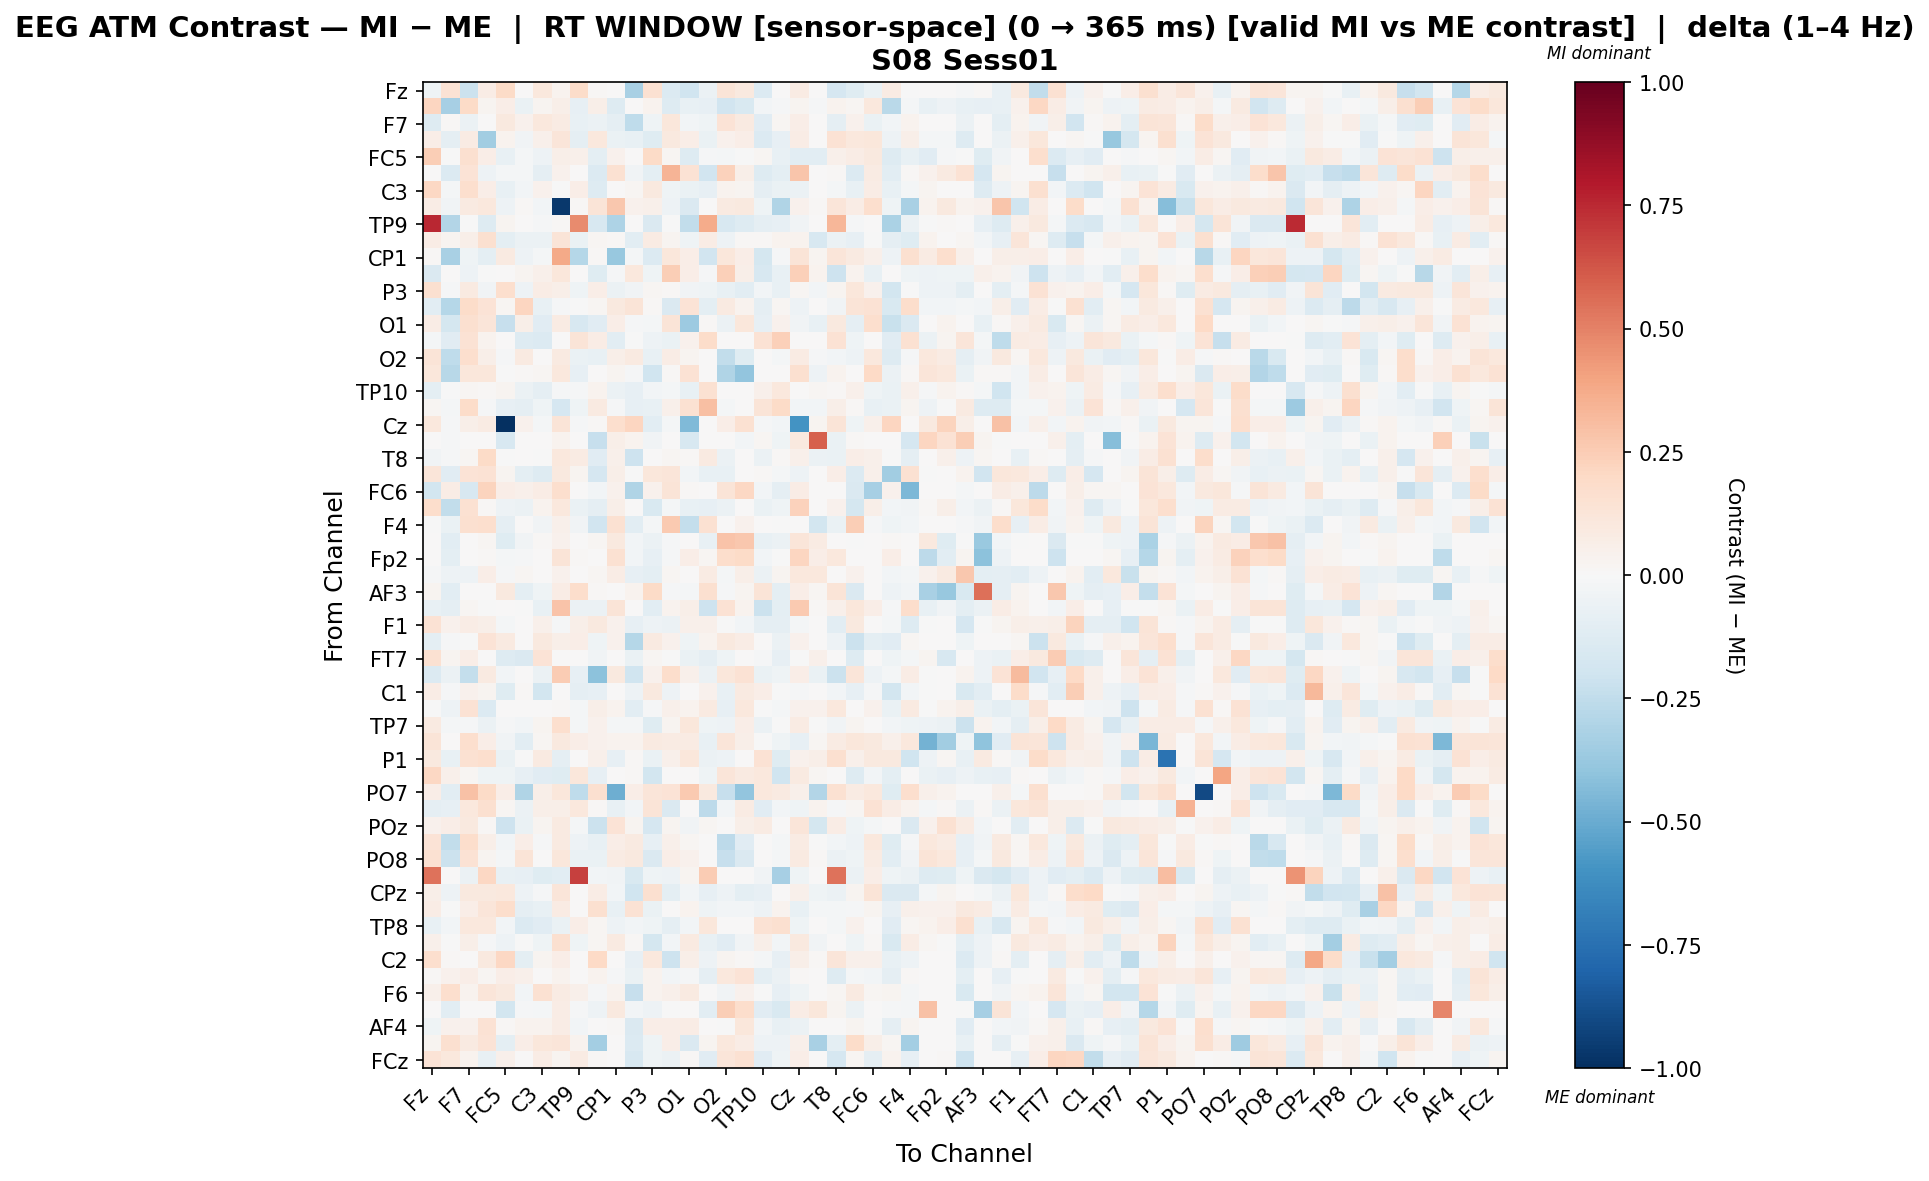

The file beside this chart, header and first rows:
, Fz, F3, F7, FT9, FC5, FC1, C3, T7, TP9, CP5, CP1, Pz, P3, P7, O1, Oz, O2, P8, TP10, CP6, Cz, C4, T8
Fz, -0.0462, 0.1473, -0.215, 0.07486, 0.1922, 0.0, 0.1087, 0.03248, 0.1841, 0.01191, 0.005534, -0.3247, 0.1516, -0.1328, -0.1956, -0.05947, 0.1259, 0.09719, -0.135, 0.002906, 0.08335, 0.0, -0.1689
F3, 0.2166, -0.3334, 0.195, 0.02442, 0.06383, -0.0643, 0.02701, 0.06112, -0.08045, 0.05612, -0.1301, 0.0, 0.03356, -0.1289, -0.07195, -0.08471, -0.1943, -0.1485, -0.02808, -0.00876, 0.03074, -0.01015, 0.03868
F7, -0.1266, 0.01414, -0.05544, 0.001459, 0.1015, 0.04585, 0.1085, 0.08543, -0.07755, -0.06187, -0.09046, -0.2501, -0.04352, 0.113, -0.02746, -0.04003, 0.1351, 0.08903, -0.1122, 0.01979, 0.06741, 0.0, -0.09098
FT9, 0.0702, -0.08643, 0.08009, -0.349, 0.03304, -0.03578, 0.05256, 0.1181, -0.08903, 0.1093, -0.06653, -0.07335, -0.1189, 0.09685, 0.06359, -0.0635, 0.04075, 0.06674, -0.1403, -0.08449, 0.07241, 0.0, 0.1479
FC5, 0.2446, -0.001704, 0.1628, 0.06929, -0.07111, -0.02047, -0.05354, 0.05858, 0.04722, -0.09958, 0.04108, 0.0, 0.191, 0.01626, -0.1271, -0.01163, -0.02326, -0.003021, 0.01629, -0.07569, -0.103, -0.105, 0.05131
FC1, 0.0, -0.1398, 0.1338, -0.04998, -0.01969, -0.01913, -0.09258, 0.04289, 0.0, -0.1397, 0.1514, -0.03566, -0.1009, 0.3433, 0.1431, -0.1898, 0.2277, 0.05905, -0.1281, -0.1002, 0.2768, 0.0, 0.0117
C3, 0.2062, -0.0198, 0.169, 0.06693, -0.0717, -0.0296, 0.04657, -0.005309, 0.0665, -0.132, 0.003406, 0.02008, 0.09874, -0.04068, -0.06782, -0.0802, 0.0355, 0.02582, -0.08806, -0.07018, -0.05853, 0.0, -0.01855
T7, 0.07147, -0.03439, 0.09075, 0.1041, -0.04927, 0.009991, -0.02773, -0.9677, 0.008281, 0.1274, 0.2707, 0.03996, 0.04995, -0.04844, -0.1444, 0.0, 0.09158, 0.09898, -0.04047, -0.3011, 0.04294, 0.01166, 0.1215
TP9, 0.7531, -0.2945, -0.004837, -0.1315, 0.02726, 0.0, -0.01485, 0.009571, 0.4764, -0.1584, -0.3063, 0.0, -0.1471, -0.00614, -0.2445, 0.3743, -0.1563, -0.1289, -0.09285, -0.0786, -0.03526, 0.0, 0.334
CP5, 0.07728, 0.02564, 0.05908, 0.1575, -0.09909, -0.06111, -0.05984, 0.1305, -0.06684, 0.01789, 0.009402, -0.1028, 0.07874, 0.028, -0.04091, 0.07485, -0.0538, 0.009402, 0.009927, 0.03492, 0.03182, -0.1601, -0.05831
CP1, 0.009493, -0.3273, -0.04278, -0.09458, 0.08616, -0.04904, -0.01609, 0.3826, -0.2828, 0.01031, -0.3817, -0.01984, -0.138, 0.1152, 0.06931, -0.1876, 0.1102, 0.0653, -0.176, -0.0124, 0.1273, 0.02707, 0.1206
Pz, -0.141, 0.0, -0.04982, -0.002114, 0.0, 0.02808, 0.04818, 0.1156, 0.0, -0.1217, -0.01488, 0.104, -0.03969, 0.2499, 0.06481, -0.009509, 0.2361, 0.05549, -0.1585, -0.0707, 0.2419, 0.03373, -0.2036
P3, 0.1607, -0.01237, 0.09157, -0.0356, 0.1672, -0.04824, 0.07711, 0.05625, -0.04012, 0.06778, -0.05542, -0.03259, 0.02069, 0.01432, -0.03675, -0.04265, -0.0705, -0.1069, -0.02586, -0.07696, 0.01998, -0.02426, 0.02518
P7, -0.107, -0.2823, 0.182, 0.136, 0.0162, 0.2132, -0.07761, -0.01015, -0.005907, 0.02233, 0.0968, 0.1307, 0.008478, -0.1424, 0.1363, -0.09657, 0.08911, 0.03465, -0.0929, 0.02085, -0.05463, 0.0, -0.03436
O1, 0.07099, -0.1783, 0.1638, 0.1178, -0.2284, 0.05763, -0.1114, 0.08324, -0.1565, -0.1139, 0.06306, -0.00877, -0.02006, 0.1258, -0.3626, 0.009404, -0.05734, 0.1162, -0.08126, 0.04276, -0.03775, -0.07778, 0.09396
Oz, -0.01611, -0.1132, 0.1479, 0.0323, 0.004146, -0.125, -0.1363, 0.0, 0.1271, 0.0713, -0.1021, -0.002666, -0.0518, -0.0692, 0.04453, 0.1819, 0.0, 0.0, 0.1415, 0.2398, 0.0, 0.0, 0.1463
O2, 0.1297, -0.2518, 0.1701, 0.06096, -0.008844, 0.08599, 0.0006206, 0.0921, -0.06343, -0.0751, 0.06227, 0.09024, -0.07586, 0.07401, 0.02527, 0.0, -0.2479, -0.1247, 0.0, -0.01665, 0.08275, -0.009337, -0.03042
P8, 0.1111, -0.276, 0.1128, 0.1098, -0.001928, 0.01127, 0.02235, 0.1023, -0.0829, 0.006878, 0.02578, -0.01187, -0.198, 0.01323, 0.1436, 0.0, -0.2981, -0.3938, 0.0, 0.0, 0.162, -0.04893, 0.03467
TP10, -0.09544, -0.005487, 0.02262, 0.009063, 0.02799, -0.05619, -0.08788, -0.0144, -0.01301, 0.03825, -0.05935, -0.08556, -0.02975, -0.01864, -0.07239, 0.1556, 0.0, 0.0, 0.05002, 0.1044, 0.003802, 0.01821, 0.01339
CP6, 0.02223, -0.02052, 0.1849, -0.0156, -0.0793, -0.09146, -0.04446, -0.1698, -0.04336, 0.09342, -0.008431, -0.08304, -0.07096, 0.04693, 0.154, 0.3012, -0.01686, 0.0, 0.1279, 0.1915, -0.02676, -0.02946, 0.05503
Cz, 0.1023, -0.01053, 0.05539, 0.08565, -1.0, 0.04573, -0.02042, 0.1276, -0.00851, 0.008145, 0.1683, 0.2164, -0.1042, -0.0225, -0.442, 0.0, 0.06894, 0.1509, -0.01274, -0.02895, -0.594, 0.02447, 0.1318
C4, 0.0, -0.01525, 0.0, 0.0, -0.1601, 0.0, 0.0, 0.03827, 0.0, -0.2288, 0.05612, 0.03827, -0.03554, 0.0, -0.1627, 0.0, 0.0001322, -0.03037, 0.02296, -0.04068, 0.09694, 0.5957, -0.06864
T8, -0.03408, -0.01133, 0.02303, 0.193, -0.006371, 0.00224, -0.005661, 0.1023, 0.08086, -0.1105, 0.05299, -0.2081, 0.003222, 0.02087, 0.01512, 0.08936, -0.05732, 0.004299, -0.059, 0.008698, 0.05191, -0.06152, -0.0683
FT10, 0.1196, -0.114, 0.1391, 0.1455, 0.02835, -0.1, -0.1258, 0.1015, 0.02841, -0.1682, 0.05716, -0.007686, 0.1111, 0.1188, -0.03033, -0.07671, -0.07451, 0.0, 0.01515, -0.01601, -0.04765, 0.005276, 0.07
FC6, -0.1828, 0.07409, -0.1585, 0.2223, 0.07015, 0.04946, 0.07098, 0.171, 0.0, -0.03045, 0.04141, -0.297, 0.04005, 0.1313, 0.01337, 0.0, 0.1264, 0.2061, -0.02993, -0.08877, 0.0769, 0.0, 0.0005842
FC2, 0.1766, -0.2447, 0.1547, 0.01425, -0.04805, -0.05809, 0.03519, 0.1081, -0.06424, -0.08828, 0.05943, 0.0, -0.1532, -0.01944, -0.07216, -0.07906, -0.0607, 0.002286, -0.06683, -0.04337, 0.2273, 0.0, 0.04575
F4, -0.002548, -0.06849, 0.1568, 0.171, -0.0934, 0.003021, -0.03632, 0.05258, -0.03632, -0.191, 0.1544, -0.1088, -0.01795, 0.2599, -0.2349, 0.1522, 0.004675, 0.04569, 0.004668, -0.003366, 0.0, -0.1843, -0.06917
F8, 0.0, -0.1028, 0.0, 0.01623, -0.12, -0.03284, 0.01103, 0.04426, 0.004457, 0.0201, 0.09705, -0.03093, -0.05715, -0.008473, 0.006878, -0.07137, 0.2875, 0.2728, -0.07343, -0.06062, 0.1239, 0.08068, 0.006878
Fp2, 0.0, -0.09932, 0.0, 0.009209, -0.0207, -0.0132, 0.0, 0.1262, 0.009813, 0.0, 0.1487, -0.02426, -0.0805, -0.008296, 0.06624, 0.01563, 0.1779, 0.1909, -0.02645, -0.006344, 0.2118, 0.06998, 0.103
AF7, -0.01197, -0.05464, -0.05129, 0.06268, -0.008548, 0.02038, 0.0, 0.04487, 0.0, 0.02121, 0.07069, -0.08573, -0.09567, 0.02104, 0.0, 0.08364, -0.01646, 0.06192, -0.05493, 0.02832, 0.1045, 0.1083, 0.007715
AF3, 0.02553, -0.1083, 0.0, 0.0, 0.09424, -0.09843, -0.04114, 0.07659, 0.174, 0.01117, 0.0, 0.03155, 0.1896, -0.01321, -0.01615, 0.1635, -0.01501, 0.02393, 0.1266, -0.09744, 0.06778, 0.02311, 0.1307
AFz, -0.075, -0.09072, 0.01954, -0.005851, 0.007572, -0.007107, -0.07671, 0.2823, -0.05533, -0.05555, 0.1265, 0.001567, -0.102, 0.03245, 0.05537, -0.2088, 0.141, 0.03456, -0.2173, -0.09575, 0.2594, 0.01508, 0.05341
F1, 0.1467, 0.04129, 0.07152, 0.05545, -0.01706, 0.0, 0.0522, -0.01145, 0.05519, 0.09994, 0.04055, -0.07925, -0.05236, -0.0548, 0.04833, 0.05135, -0.00519, -0.03096, -0.09114, -0.09146, -0.01793, 0.0, -0.1086
F5, -0.09977, -0.01507, -0.006515, 0.1355, 0.08994, 0.0, 0.09666, 0.0618, 0.06759, -0.04032, 0.04365, -0.2851, 0.08885, 0.04082, -0.04552, 0.03755, 0.09848, 0.07219, 0.005428, -0.05762, 0.0425, 0.0, -0.0542
FT7, 0.1489, 0.02919, 0.06301, 0.0, -0.1277, -0.143, 0.138, 0.0, 0.004259, -0.03663, 0.0, -0.06548, 0.02103, -0.002542, -0.0661, -0.09345, -0.04467, 0.0, -0.01129, -0.08214, -0.005512, 0.05415, 0.0
FC3, -0.1382, -0.05967, -0.2407, 0.09258, -0.02347, 0.0, -0.06187, 0.2546, -0.08216, -0.4068, 0.09607, -0.1957, 0.04233, 0.174, 0.05333, -0.05769, 0.1116, 0.1441, -0.06818, -0.0437, 0.06682, -0.06468, -0.2129
C1, 0.0772, -0.01192, 0.04299, 0.02613, -0.1231, 0.0127, -0.1829, 0.0, -0.09107, -0.08463, 0.0, -0.05421, 0.09948, -0.05371, 0.002417, 0.0431, -0.07119, 0.09305, 0.06989, -0.004949, -0.009501, 0.0, -0.02882
C5, -0.003129, -0.05264, 0.1421, -0.1365, 0.0, 0.004008, 0.0, 0.009097, -0.01817, 0.05483, 0.03685, -0.103, -0.009285, 0.05135, 0.03796, 0.08734, -0.07931, 0.103, -0.004213, -0.02061, 0.04498, 0.03959, 0.1035
TP7, 0.09054, -0.02312, -0.01259, -0.06158, -0.01415, -0.02871, 0.02515, 0.1694, -0.02312, 0.04271, -0.01768, -0.01645, -0.1235, 0.02683, 0.1166, -0.04422, -0.04816, 0.06792, -0.05837, -0.004295, 0.07934, -0.004818, -0.0337
CP3, 0.1294, 0.002546, 0.1645, 0.06666, -0.03842, -0.1059, 0.02165, 0.09573, 0.06378, 0.04006, 0.03317, 0.03398, 0.09082, 0.07902, 0.07843, -0.07036, 0.1181, 0.0617, -0.005738, -0.04267, -0.08038, 0.02019, 0.08102
P1, 0.09575, -0.0729, 0.1559, 0.1651, -0.06918, -0.0035, 0.09164, -0.08595, 0.0, 0.0502, -0.08545, 0.01442, -0.06382, 0.05457, 0.1119, -0.05946, -0.04952, 0.004348, 0.1413, -0.1209, 0.0467, 0.05663, 0.1607
P5, 0.2106, 0.05457, 0.01934, -0.04156, -0.04012, -0.0814, -0.1137, -0.1229, 0.1101, -0.08164, 0.0, 0.01241, -0.1852, 0.0, 0.006894, -0.04264, 0.1227, 0.08771, 0.107, -0.2003, 0.09251, 0.0193, 0.006894
PO7, 0.06891, -0.1034, 0.2925, 0.1893, 0.06278, -0.3013, 0.06144, 0.1149, -0.2525, 0.1609, -0.4868, 0.06593, 0.1215, 0.1388, 0.2606, 0.09809, -0.2322, -0.3932, 0.1035, 0.08899, 0.04809, -0.2915, 0.1537
PO3, -0.08656, -0.08523, 0.1037, 0.1563, 0.01603, -0.05911, 0.05903, 0.05879, 0.1021, 0.0152, -0.07765, -0.02915, 0.1322, -0.1462, 0.0, -0.2588, -0.02498, 0.08232, -0.1146, -0.0259, -0.04271, 0.03157, -0.01416
POz, 0.04506, 0.06597, 0.09507, 0.01156, -0.2068, -0.06494, 0.02852, 0.08807, -0.02189, -0.2109, 0.1371, 0.02759, -0.1696, 0.02759, -0.03355, 0.0157, 0.0, 0.05947, 0.08457, 0.005821, 0.124, -0.1746, 0.07571
PO4, 0.1365, -0.2498, 0.1778, 0.06221, -0.02344, 0.06667, -0.01347, 0.09368, -0.05359, -0.07407, 0.06624, 0.09287, -0.08177, 0.05111, 0.02278, 0.0, -0.261, -0.1155, 0.0, -0.01646, 0.08175, -0.005564, -0.03111
PO8, 0.1487, -0.2151, 0.1442, 0.03063, -0.01609, 0.132, 0.006397, 0.1146, -0.06404, -0.06569, 0.07822, 0.1013, -0.1435, 0.06651, 0.04434, 0.0, -0.2292, -0.1424, 0.0, -0.0176, 0.0863, 0.01383, -0.05997
P2, 0.5468, 0.0, -0.05523, 0.2078, -0.07334, -0.08381, -0.123, -0.1048, 0.6832, -0.02804, -0.03498, -0.1557, -0.04419, -0.04971, 0.02831, 0.2571, 0.0, 0.0, -0.03428, -0.3315, -0.04365, 0.0, 0.5434
CPz, 0.05924, -0.05144, 0.09916, 0.1003, 0.105, -0.04805, -0.01324, 0.1228, 0.0, 0.07516, -0.02467, -0.1971, 0.1603, -0.0948, -0.02954, -0.08519, -0.05408, -0.09652, -0.08536, 0.003392, 0.05366, -0.04499, -0.05877
CP4, 0.07522, -0.004484, 0.06748, 0.1191, 0.1766, -0.0932, -0.07522, 0.08191, 0.0, 0.1633, -0.07771, 0.1469, -0.06676, 0.007032, 0.0329, -0.04418, -0.02606, -0.02885, -0.05104, 0.03383, -0.07098, -0.02252, -0.01611
TP8, -0.07282, -0.02722, 0.1058, 0.1048, -0.02796, -0.1341, -0.1159, -0.06418, 0.06907, 0.02049, -0.05273, -0.02804, -0.04055, -0.09064, -0.03078, 0.1146, 0.004968, 0.0, 0.1424, 0.1575, -0.04624, 0.0, -0.02166
C6, 0.04783, -0.001446, 0.05604, -0.01439, -0.05468, -0.002581, -0.03961, 0.1612, -0.0451, 0.02048, 0.0927, 0.01025, -0.1788, -0.02873, 0.09252, -0.07762, -0.1096, -0.03448, 0.05807, -0.02359, 0.09963, -0.03299, 0.0
C2, 0.1689, 0.01211, 0.004306, 0.09615, 0.2035, -0.09946, 0.02631, 0.06778, 0.0, 0.1993, 0.0, -0.07922, 0.1063, -0.206, 0.0607, -0.05166, 0.0263, 0.01517, -0.01697, -0.08567, 0.05564, 0.01416, 0.1196
FT8, 0.008064, 0.04034, 0.06511, 0.01891, 0.06349, 0.05065, 0.004507, 0.03779, 0.001717, 0.03362, -0.01075, -0.06878, 0.0326, -0.02972, -0.01154, -0.08818, 0.1052, 0.1395, -0.09654, -0.05849, 0.01486, 0.0, -0.1297
F6, 0.04961, 0.1669, 0.03212, 0.1182, 0.09446, -0.02816, 0.1536, 0.07815, 0.05063, -0.01416, 0.03883, -0.23, 0.03477, 0.04744, 0.08609, 0.0, -0.03233, 0.0425, -0.007567, -0.08302, -0.04235, 0.0, 0.02301
AF8, 0.0, -0.1067, 0.0, 0.0, -0.1853, -0.01255, -0.02146, 0.07609, -0.0112, -0.05215, 0.09528, -0.02391, -0.0526, -0.003006, 0.007065, -0.1075, 0.2497, 0.1765, -0.1126, -0.1493, 0.07467, 0.1104, 0.0281
AF4, -0.04122, 0.04467, 0.04573, 0.146, 0.01162, 0.03273, 0.03621, 0.07409, -0.02878, 0.007579, 0.009147, -0.145, 0.06312, 0.06289, 0.07769, 0.0009776, -0.002288, 0.1157, -0.02354, -0.07494, -0.0587, 0.0, 0.002601
F2, 0.02654, 0.1585, 0.09364, 0.1331, -0.1005, 0.06368, 0.1129, 0.1225, 0.03575, -0.3383, 0.0, -0.1358, -0.0423, 0.06474, -0.1453, 0.03017, 0.1083, 0.07592, -0.05313, -0.05095, 0.04813, -0.3243, -0.09461
FCz, 0.1398, 0.1023, 0.03205, -0.0731, 0.04822, 0.0, 0.07435, 0.02989, 0.08265, 0.008041, 0.006585, -0.1574, -0.04667, -0.06166, 0.0108, -0.1131, 0.124, 0.1526, -0.1118, -0.04124, 0.06708, 0.0, -0.1688
